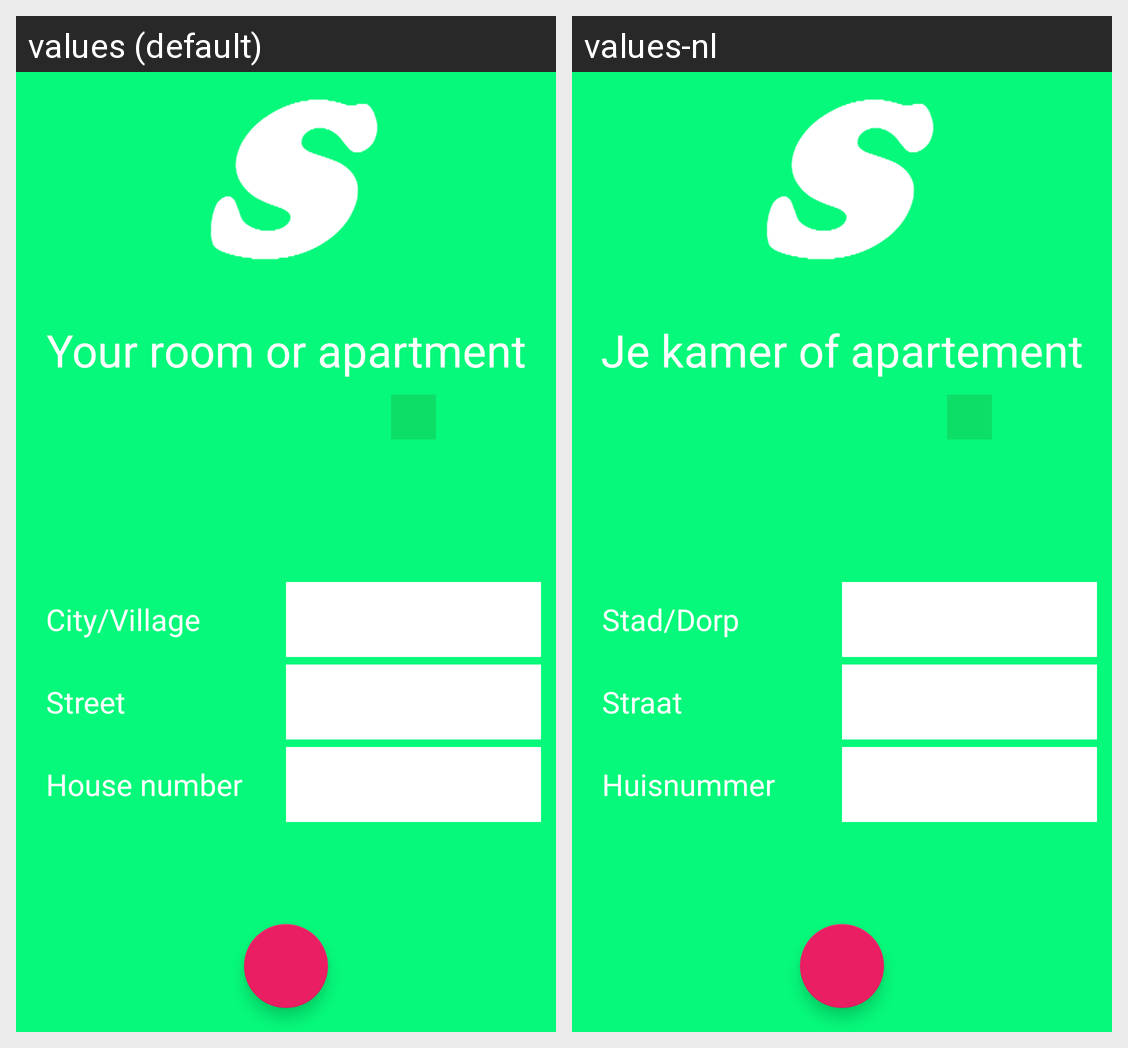

This grid shows one Android layout under two languages. Give, for every string resource on the screen, its name, the default text and each shown locale's text.
Android screen res/layout/activity_register_yes_screen2.xml rendered under 2 locales, left to right: values (default), values-nl. Device: Nexus 5 (rendered at 1080×1920; each locale shown at half size, 540×960, under a caption strip naming it); theme AppTheme.
Strings drawn on this screen, with the default value and each locale's value (text and hints the layout hard-codes, and strings that could not be matched under every locale, appear in the picture but are not listed):

room_or_apartement
  values: Your room or apartment
  values-nl: Je kamer of apartement

house_number
  values: House number
  values-nl: Huisnummer

street
  values: Street
  values-nl: Straat

city_village
  values: City/Village
  values-nl: Stad/Dorp
